Photos from the image-classification dataset "CRC_NEW_DATASET" in the GitHub repository Aditya1Jhaveri/Colorectal-Cancer-Tissue-Classification. Its 9 classes are: ADI nlm, BACK nlm, DEB nlm, LYM nlm, MUC nlm, MUS nlm, NORM nlm, STR nlm, TUM nlm.

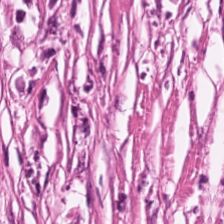
Label: STR nlm

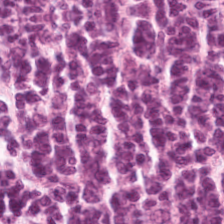
Label: LYM nlm

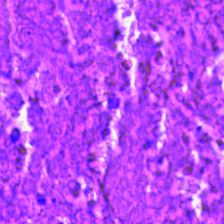
Label: DEB nlm

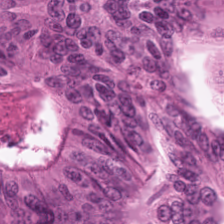
Label: TUM nlm

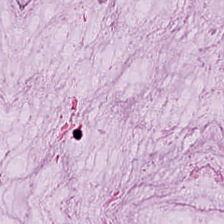
Label: MUC nlm

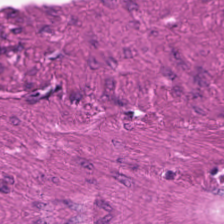
Label: MUS nlm
